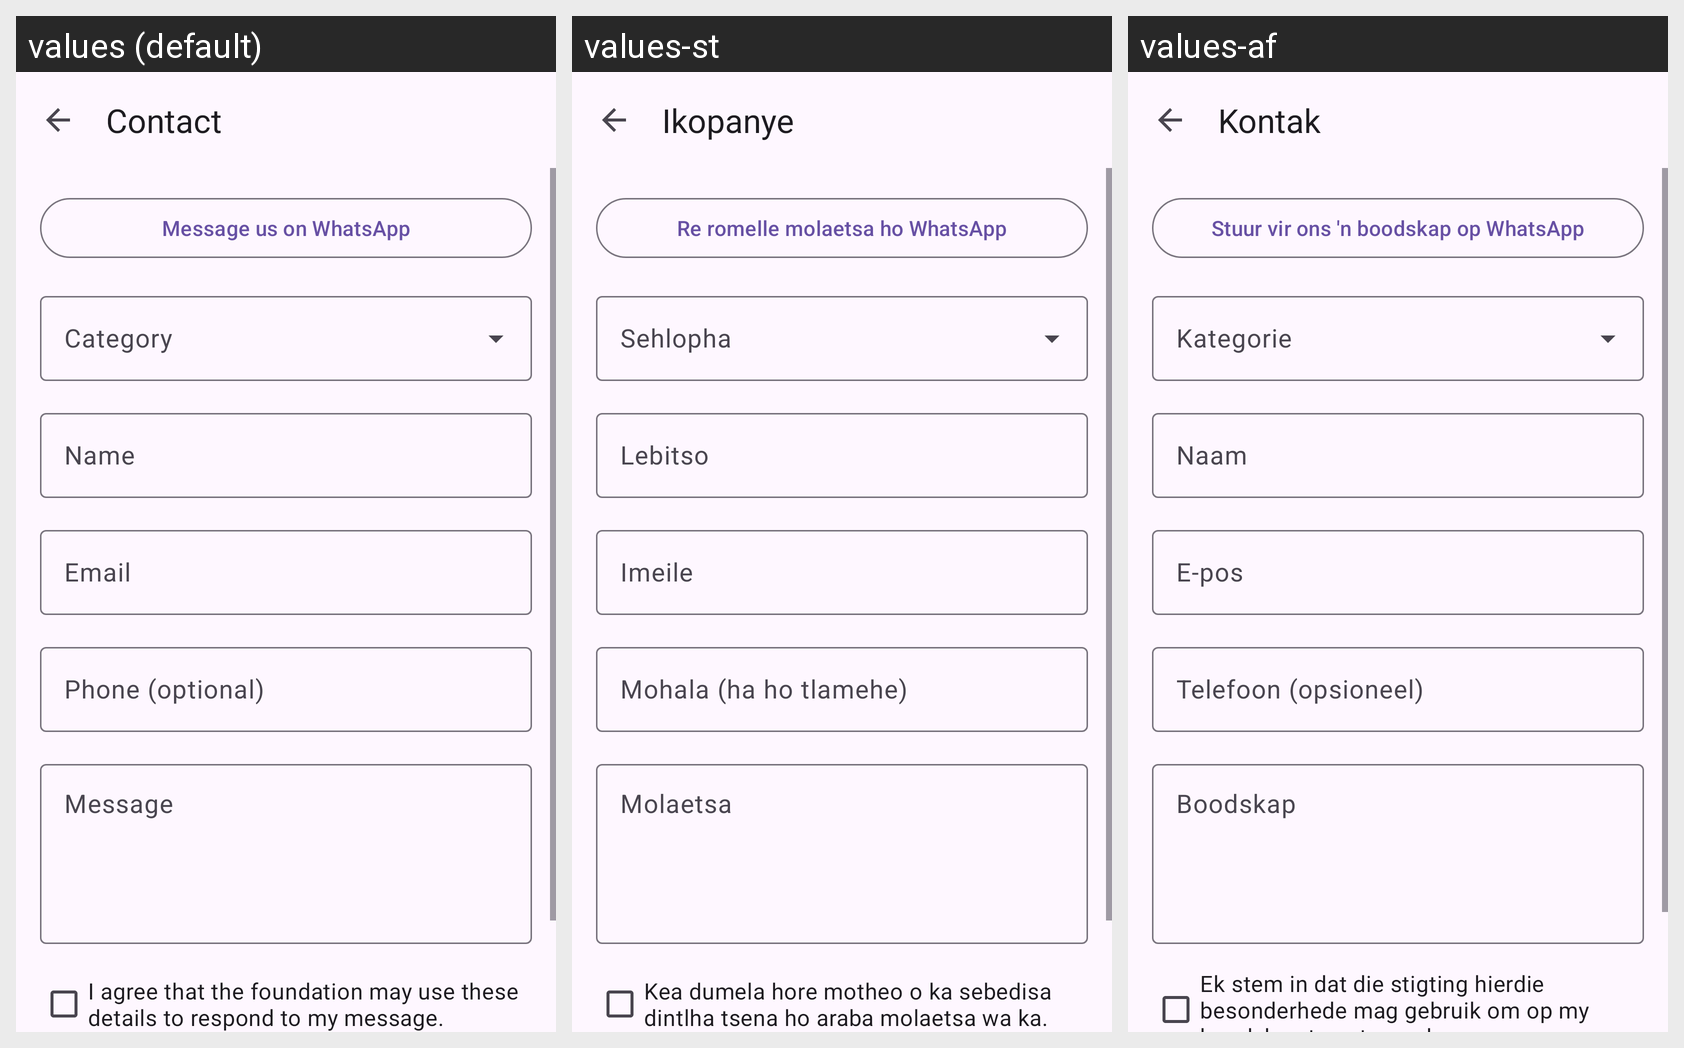

Translations of the strings shown on this Android screen, per locale in the grid:
Android screen res/layout/activity_contact.xml rendered under 3 locales, left to right: values (default), values-st, values-af. Device: Nexus 5 (rendered at 1080×1920; each locale shown at half size, 540×960, under a caption strip naming it); theme Theme.AutismAllyship.
Strings drawn on this screen, with the default value and each locale's value (text and hints the layout hard-codes, and strings that could not be matched under every locale, appear in the picture but are not listed):

contact_title
  values: Contact
  values-st: Ikopanye
  values-af: Kontak

contact_whatsapp
  values: Message us on WhatsApp
  values-st: Re romelle molaetsa ho WhatsApp
  values-af: Stuur vir ons 'n boodskap op WhatsApp

cd_whatsapp
  values: Message us on WhatsApp
  values-st: Re romelle molaetsa ho WhatsApp
  values-af: Stuur vir ons 'n boodskap op WhatsApp

contact_name_label
  values: Name
  values-st: Lebitso
  values-af: Naam

contact_email_label
  values: Email
  values-st: Imeile
  values-af: E-pos

contact_phone_label
  values: Phone (optional)
  values-st: Mohala (ha ho tlamehe)
  values-af: Telefoon (opsioneel)

contact_message_label
  values: Message
  values-st: Molaetsa
  values-af: Boodskap

contact_popia_consent
  values: I agree that the foundation may use these details to respond to my message.
  values-st: Kea dumela hore motheo o ka sebedisa dintlha tsena ho araba molaetsa wa ka.
  values-af: Ek stem in dat die stigting hierdie besonderhede mag gebruik om op my boodskap te antwoord.
